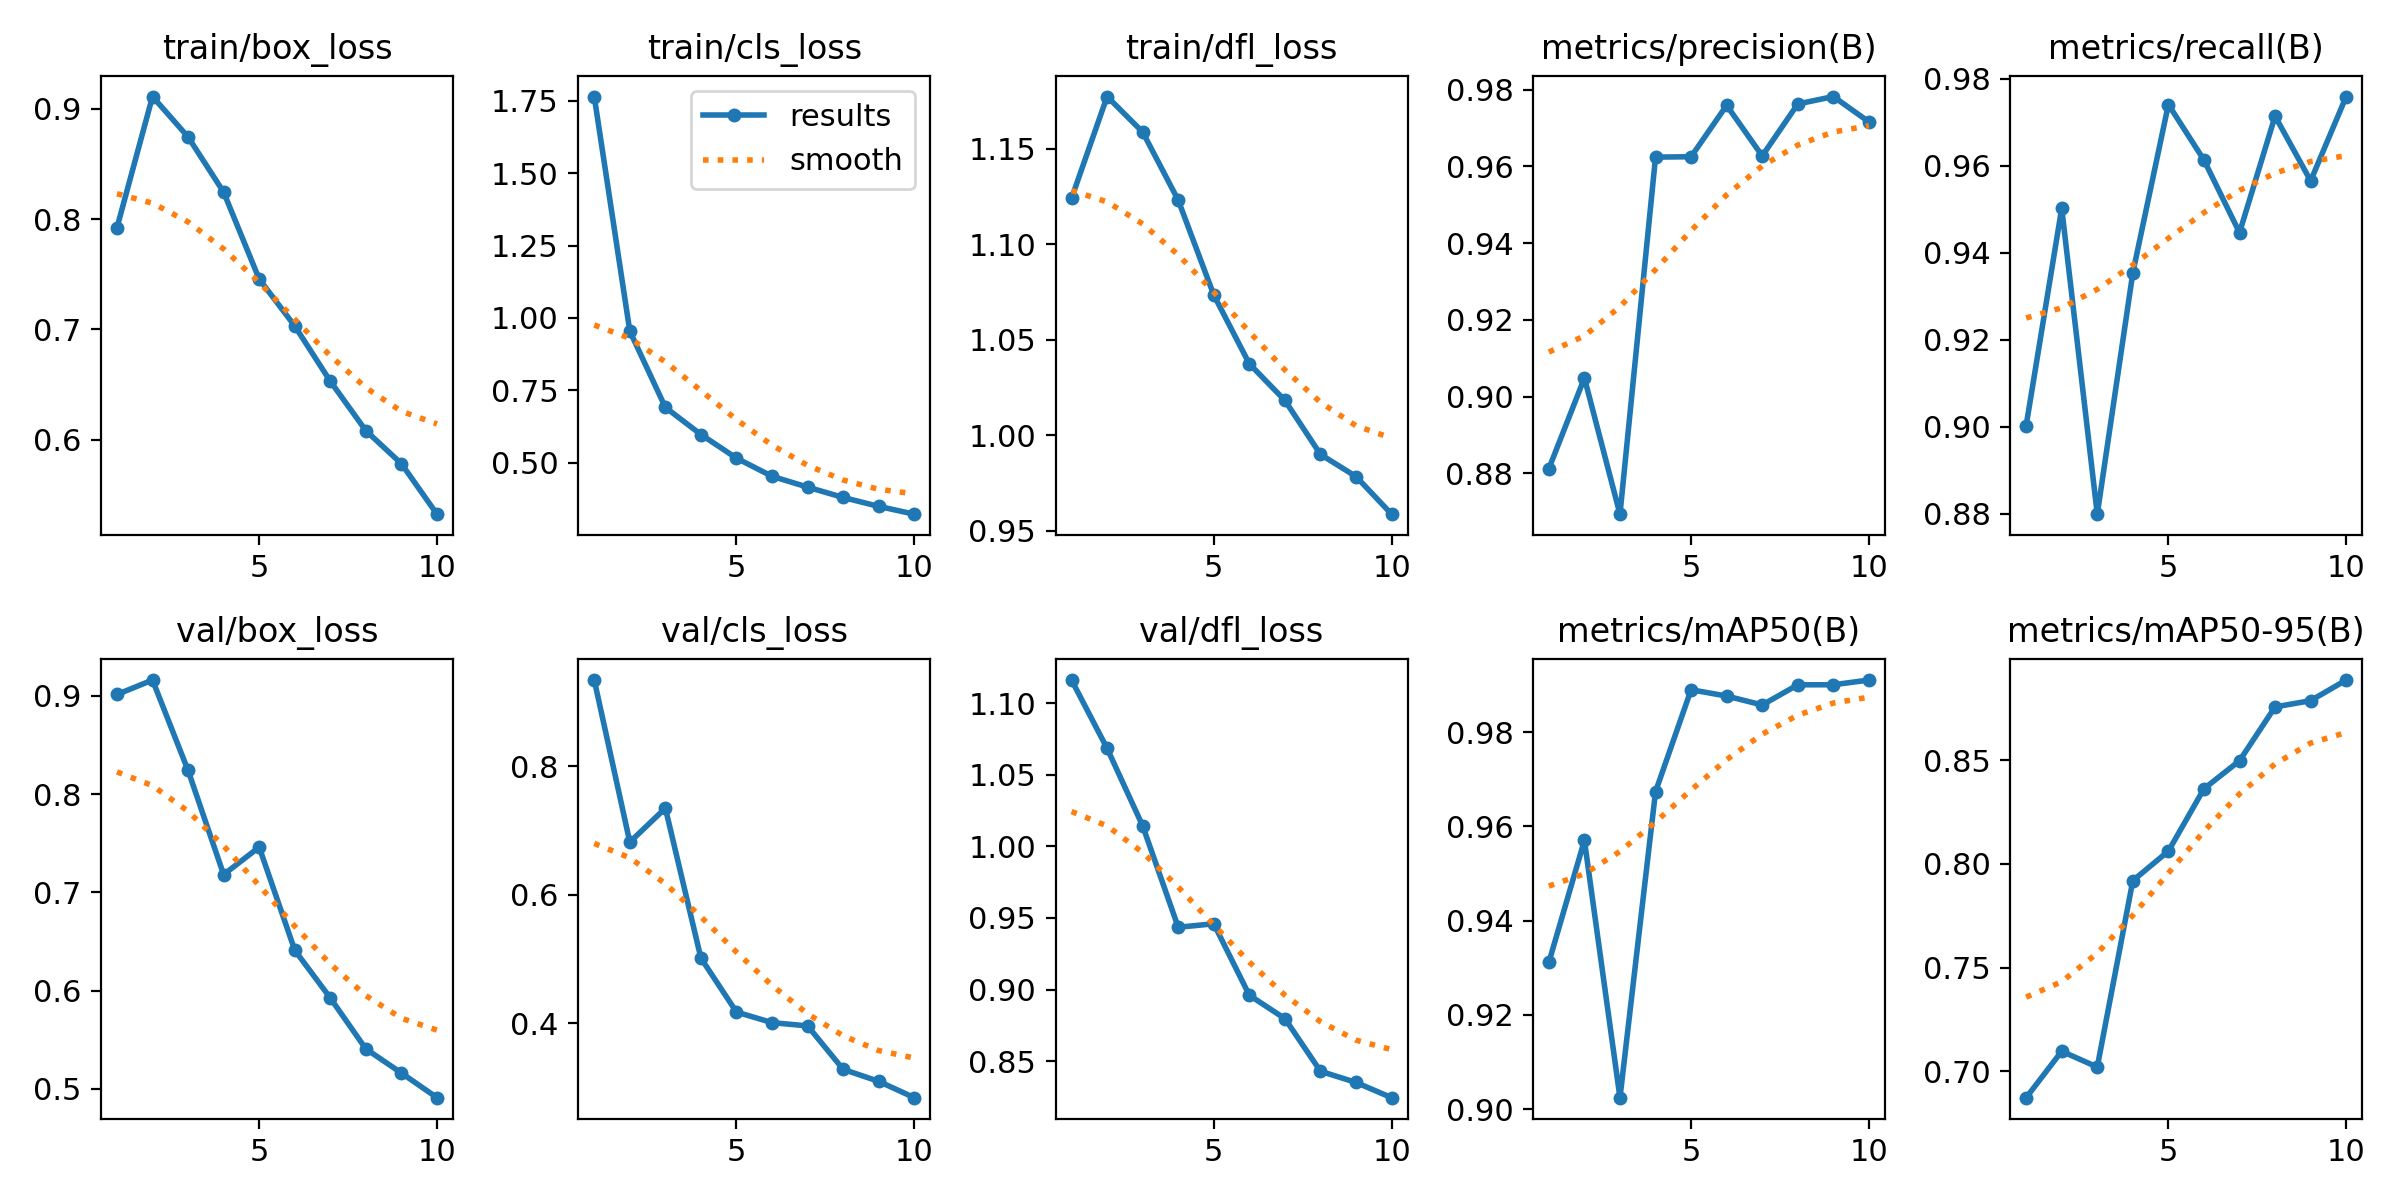

The file beside this chart, header and first rows:
epoch, time, train/box_loss, train/cls_loss, train/dfl_loss, metrics/precision(B), metrics/recall(B), metrics/mAP50(B), metrics/mAP50-95(B), val/box_loss, val/cls_loss, val/dfl_loss, lr/pg0, lr/pg1, lr/pg2
1, 85.78, 0.7922, 1.764, 1.124, 0.8812, 0.9003, 0.9311, 0.6872, 0.9013, 0.9338, 1.116, 0.0005538, 0.0005538, 0.0005538
2, 154.7, 0.9111, 0.9545, 1.177, 0.9049, 0.9502, 0.957, 0.7096, 0.916, 0.6817, 1.068, 0.0009996, 0.0009996, 0.0009996
3, 222.3, 0.8745, 0.6914, 1.159, 0.8694, 0.88, 0.9024, 0.702, 0.824, 0.7344, 1.014, 0.001335, 0.001335, 0.001335
4, 289.2, 0.8245, 0.5978, 1.123, 0.9624, 0.9354, 0.9674, 0.792, 0.7181, 0.5012, 0.9435, 0.001172, 0.001172, 0.001172
5, 356.6, 0.7457, 0.5161, 1.073, 0.9625, 0.974, 0.989, 0.8062, 0.746, 0.4174, 0.9459, 0.001007, 0.001007, 0.001007
6, 424.5, 0.7032, 0.4535, 1.037, 0.9759, 0.9613, 0.9876, 0.8363, 0.6411, 0.4009, 0.8961, 0.0008418, 0.0008418, 0.0008418
7, 491.4, 0.653, 0.4162, 1.018, 0.9627, 0.9446, 0.9857, 0.8498, 0.5925, 0.3958, 0.8798, 0.0006768, 0.0006768, 0.0006768
8, 558.3, 0.6082, 0.3804, 0.9899, 0.9763, 0.9714, 0.99, 0.8758, 0.5407, 0.3282, 0.8431, 0.0005118, 0.0005118, 0.0005118
9, 625.8, 0.5783, 0.3496, 0.9784, 0.9782, 0.9565, 0.99, 0.8788, 0.5161, 0.3096, 0.8352, 0.0003467, 0.0003467, 0.0003467
10, 692.6, 0.5326, 0.3228, 0.9587, 0.9716, 0.9759, 0.991, 0.8887, 0.4911, 0.2842, 0.8246, 0.0001817, 0.0001817, 0.0001817
